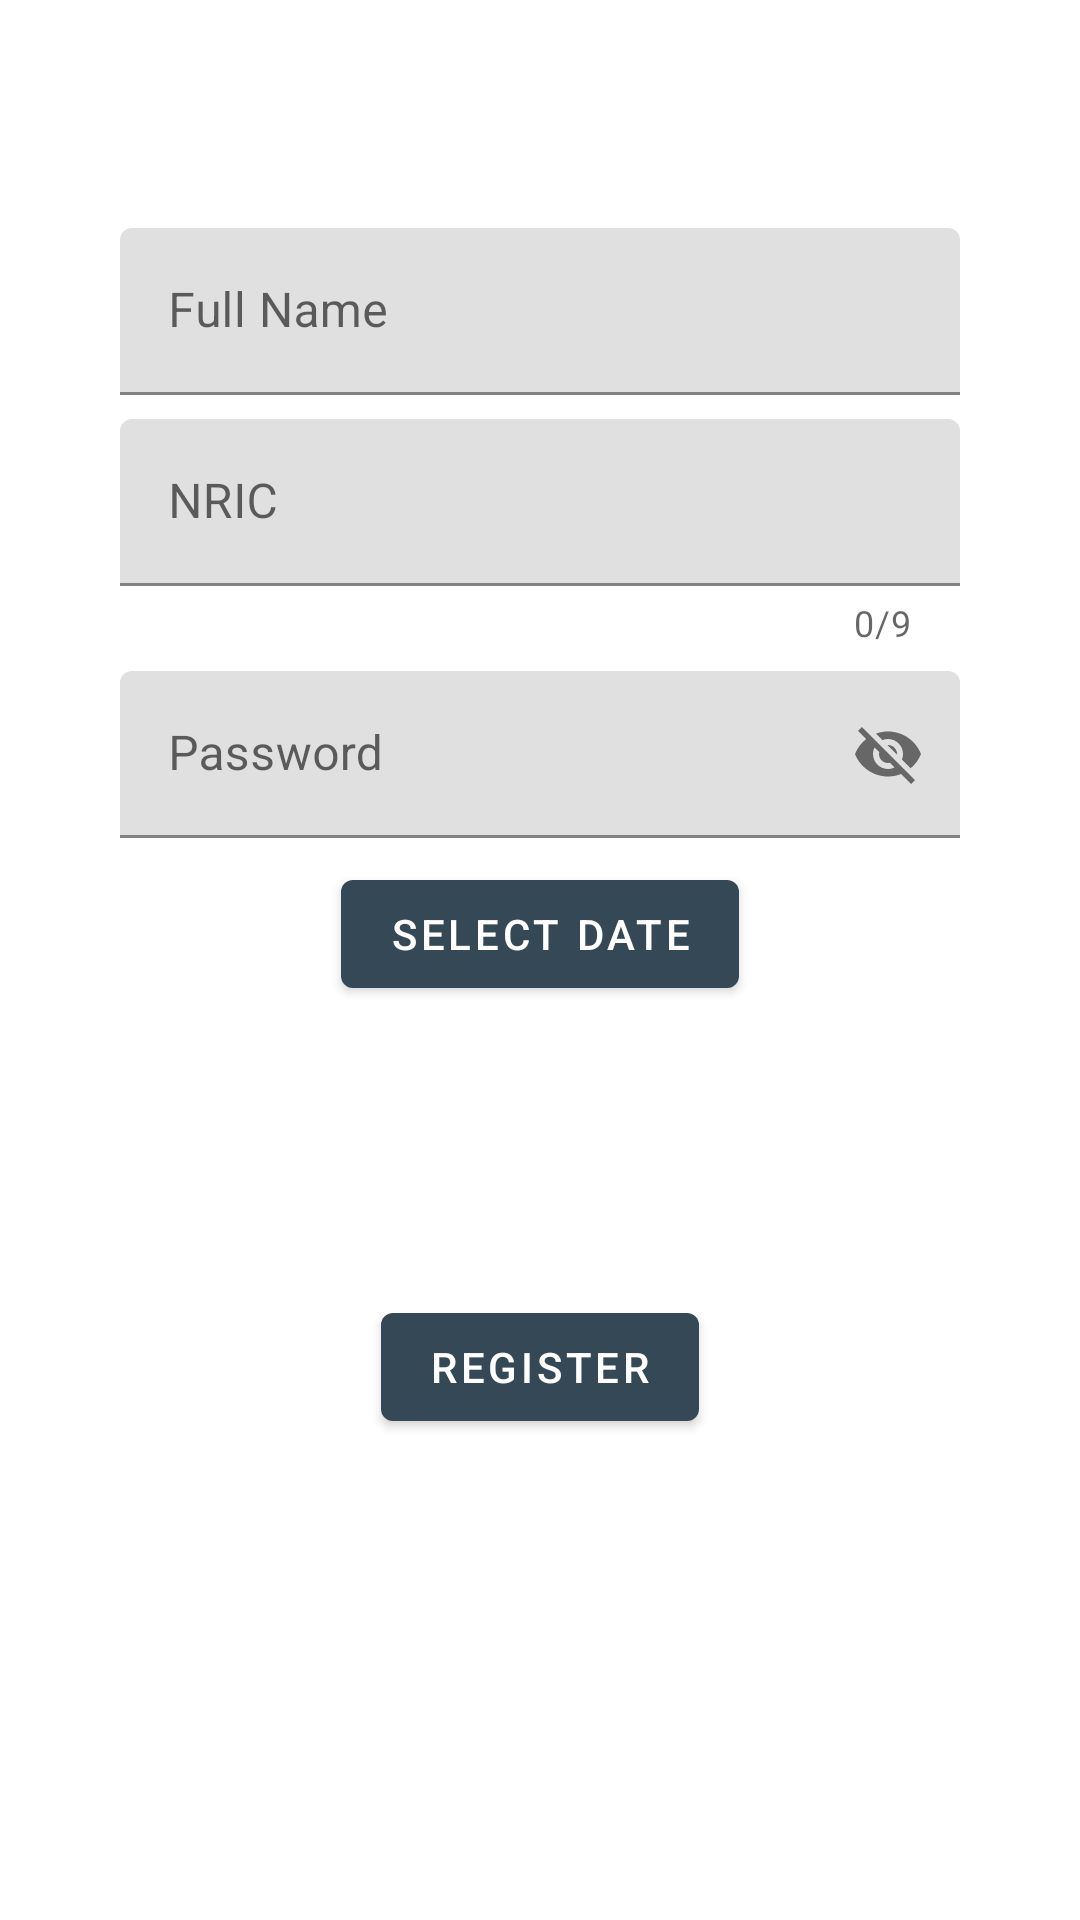

Here is an Android app screen rendered from its layout file. Give the layout XML and the strings, colors and styles it references.
<!-- AndroidManifest.xml: application theme Theme.GreenPass -->
<!-- res/layout/fragment_register.xml -->
<?xml version="1.0" encoding="utf-8"?>
<FrameLayout xmlns:android="http://schemas.android.com/apk/res/android"
    xmlns:app="http://schemas.android.com/apk/res-auto"
    xmlns:tools="http://schemas.android.com/tools"
    android:id="@+id/container"
    android:layout_width="match_parent"
    android:layout_height="480dp"
    android:paddingLeft="@dimen/activity_horizontal_margin"
    android:paddingTop="@dimen/activity_vertical_margin"
    android:paddingRight="@dimen/activity_horizontal_margin"
    android:paddingBottom="@dimen/activity_vertical_margin"
    tools:context=".ui.auth.RegisterFragment">

<androidx.constraintlayout.widget.ConstraintLayout
    android:layout_width="match_parent"
    android:layout_height="match_parent">

    <com.google.android.material.textfield.TextInputLayout
        android:id="@+id/fullNameInputLayout"
        style="MaterialComponents.TextInputLayout.OutlinedBox"
        android:layout_width="match_parent"
        android:layout_height="wrap_content"
        android:layout_marginStart="24dp"
        android:layout_marginTop="60dp"
        android:layout_marginEnd="24dp"
        android:hint="@string/action_full_name"
        app:startIconDrawable="@drawable/ic_person"
        app:layout_constraintEnd_toEndOf="parent"
        app:layout_constraintStart_toStartOf="parent"
        app:layout_constraintTop_toTopOf="parent">
        <com.google.android.material.textfield.TextInputEditText
            android:id="@+id/fullNameInput"
            android:layout_width="match_parent"
            android:layout_height="wrap_content"
            android:selectAllOnFocus="true" />
    </com.google.android.material.textfield.TextInputLayout>

    <com.google.android.material.textfield.TextInputLayout
        android:id="@+id/nricInputLayout"
        style="MaterialComponents.TextInputLayout.OutlinedBox"
        android:layout_width="match_parent"
        android:layout_height="wrap_content"
        android:layout_marginStart="24dp"
        android:layout_marginTop="8dp"
        android:layout_marginEnd="24dp"
        android:hint="@string/action_nric"
        app:startIconDrawable="@drawable/ic_card"
        app:counterEnabled="true"
        app:counterMaxLength="9"
        app:errorEnabled="true"
        app:layout_constraintEnd_toEndOf="parent"
        app:layout_constraintStart_toStartOf="parent"
        app:layout_constraintTop_toBottomOf="@id/fullNameInputLayout">
        <com.google.android.material.textfield.TextInputEditText
            android:id="@+id/nricInput"
            android:layout_width="match_parent"
            android:layout_height="wrap_content"
            android:selectAllOnFocus="true" />
    </com.google.android.material.textfield.TextInputLayout>

    <com.google.android.material.textfield.TextInputLayout
        android:id="@+id/passwordInputLayout"
        style="MaterialComponents.TextInputLayout.OutlinedBox"
        android:layout_width="match_parent"
        android:layout_height="wrap_content"
        android:layout_marginStart="24dp"
        android:layout_marginTop="8dp"
        android:layout_marginEnd="24dp"
        android:inputType="textPassword"
        android:autofillHints="@string/prompt_password"
        android:hint="@string/prompt_password"
        android:imeActionLabel="@string/action_sign_in_short"
        android:imeOptions="actionDone"
        app:layout_constraintEnd_toEndOf="parent"
        app:layout_constraintStart_toStartOf="parent"
        app:passwordToggleEnabled="true"
        app:layout_constraintTop_toBottomOf="@id/nricInputLayout">
        <com.google.android.material.textfield.TextInputEditText
            android:id="@+id/passwordInput"
            android:layout_width="match_parent"
            android:layout_height="wrap_content"
            android:selectAllOnFocus="true" />
    </com.google.android.material.textfield.TextInputLayout>

    <com.google.android.material.button.MaterialButton
        android:id="@+id/dateSelector"
        android:layout_width="wrap_content"
        android:layout_height="wrap_content"
        android:layout_gravity="start"
        android:layout_marginStart="24dp"
        android:layout_marginTop="8dp"
        android:layout_marginEnd="24dp"
        android:layout_marginBottom="64dp"
        android:text="@string/action_date"
        app:layout_constraintEnd_toEndOf="parent"
        app:layout_constraintStart_toStartOf="parent"
        app:layout_constraintTop_toBottomOf="@+id/passwordInputLayout" />

    <com.google.android.material.button.MaterialButton
        android:id="@+id/register"
        android:layout_width="wrap_content"
        android:layout_height="wrap_content"
        android:layout_gravity="start"
        android:layout_marginStart="48dp"
        android:layout_marginTop="16dp"
        android:layout_marginEnd="48dp"
        android:layout_marginBottom="64dp"
        android:text="@string/action_register"
        app:layout_constraintEnd_toEndOf="parent"
        app:layout_constraintStart_toStartOf="parent"
        app:layout_constraintBottom_toBottomOf="parent"
        app:layout_constraintTop_toBottomOf="@+id/dateSelector" />

    <ProgressBar
        android:id="@+id/loading"
        android:layout_width="wrap_content"
        android:layout_height="wrap_content"
        android:layout_gravity="center"
        android:layout_marginStart="32dp"
        android:layout_marginTop="64dp"
        android:layout_marginEnd="32dp"
        android:layout_marginBottom="64dp"
        android:visibility="gone"
        app:layout_constraintBottom_toBottomOf="parent"
        app:layout_constraintEnd_toEndOf="@+id/passwordInputLayout"
        app:layout_constraintStart_toStartOf="@+id/passwordInputLayout"
        app:layout_constraintTop_toTopOf="parent"
        app:layout_constraintVertical_bias="0.3" />
</androidx.constraintlayout.widget.ConstraintLayout>
</FrameLayout>
<!-- resources referenced by this layout -->
<resources>
  <dimen name="activity_horizontal_margin">16dp</dimen>
  <dimen name="activity_vertical_margin">16dp</dimen>
  <string name="action_date">Select Date</string>
  <string name="action_full_name">Full Name</string>
  <string name="action_nric">NRIC</string>
  <string name="action_register">Register</string>
  <string name="action_sign_in_short">Sign in</string>
  <string name="prompt_password">Password</string>
  <style name="Theme.GreenPass" parent="Theme.MaterialComponents.DayNight.DarkActionBar">
          
          <item name="colorPrimary">@color/blue_700</item>
          <item name="colorPrimaryDark">@color/blue_800</item>
          <item name="colorPrimaryVariant">@color/blue_800</item>
          <item name="colorOnPrimary">@color/white</item>
          <item name="colorAccent">@color/orange</item>
          <item name="colorOnSurface">@color/black</item>
          
          <item name="colorSecondary">@color/orange</item>
          <item name="colorSecondaryVariant">@color/orange_500</item>
          <item name="colorOnSecondary">?attr/colorPrimaryVariant</item>
          
          <item name="android:statusBarColor" tools:targetApi="l">?attr/colorPrimaryVariant</item>
          
      </style>
  <color name="blue_700">#FF344955</color>
  <color name="blue_800">#FF232F34</color>
  <color name="white">#FFFFFFFF</color>
  <color name="orange">#FFA500</color>
  <color name="black">#FF000000</color>
  <color name="orange_500">#FFF9AA33</color>
</resources>
